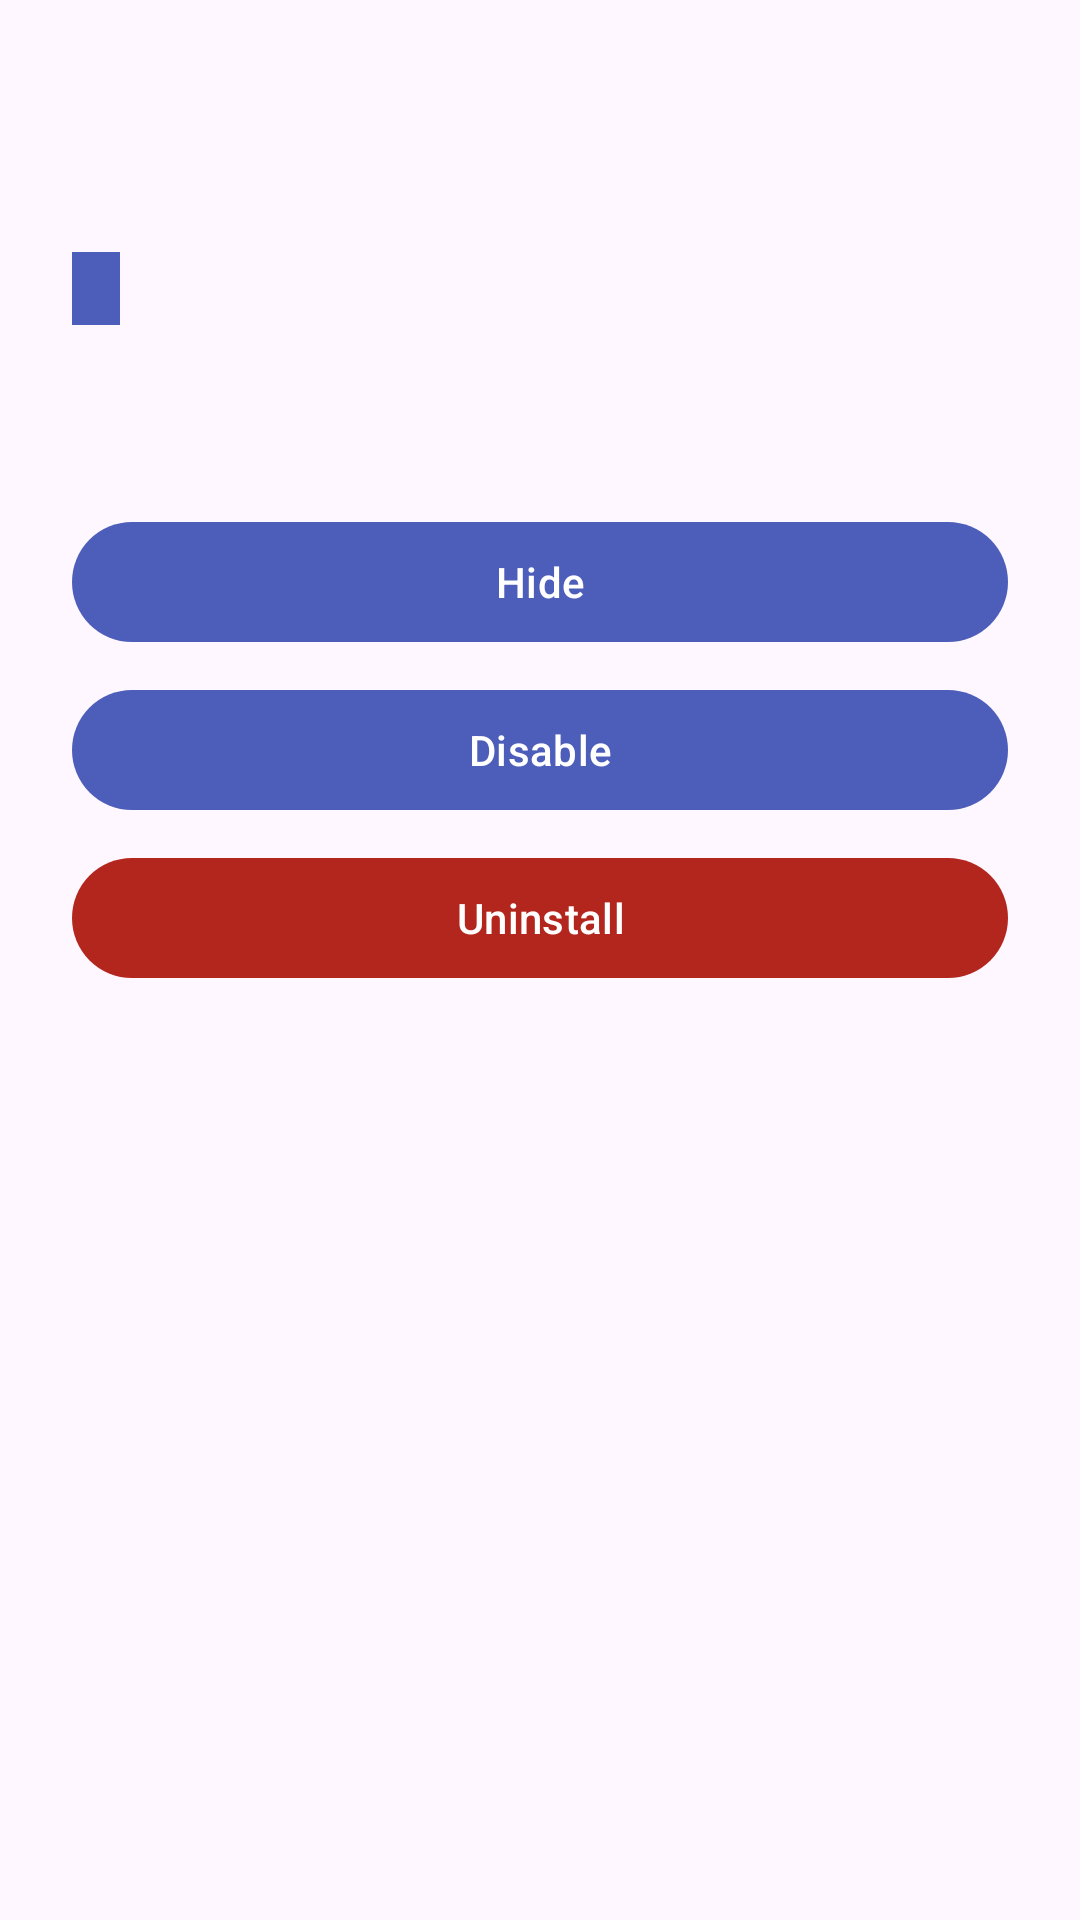

Android layout source for this screen:
<!-- AndroidManifest.xml: application theme Theme.AdbTools -->
<!-- res/layout/bottom_sheet_debloat_action.xml -->
<?xml version="1.0" encoding="utf-8"?>
<LinearLayout xmlns:android="http://schemas.android.com/apk/res/android"
    xmlns:app="http://schemas.android.com/apk/res-auto"
    android:layout_width="match_parent"
    android:layout_height="wrap_content"
    android:background="?attr/colorSurface"
    android:orientation="vertical"
    android:padding="24dp"
    app:layout_behavior="com.google.android.material.bottomsheet.BottomSheetBehavior">

    
    <LinearLayout
        android:layout_width="match_parent"
        android:layout_height="wrap_content"
        android:gravity="center_vertical"
        android:orientation="horizontal">

        <ImageView
            android:id="@+id/app_icon"
            android:layout_width="48dp"
            android:layout_height="48dp"
            android:layout_marginEnd="16dp"
            android:src="@mipmap/ic_launcher" />

        <LinearLayout
            android:layout_width="0dp"
            android:layout_height="wrap_content"
            android:layout_weight="1"
            android:orientation="vertical">

            <com.google.android.material.textview.MaterialTextView
                android:id="@+id/app_name"
                android:layout_width="match_parent"
                android:layout_height="wrap_content"
                android:textColor="?attr/colorOnSurface"
                android:textSize="20sp"
                android:textStyle="bold" />

            <com.google.android.material.textview.MaterialTextView
                android:id="@+id/app_package"
                android:layout_width="match_parent"
                android:layout_height="wrap_content"
                android:textColor="?android:textColorSecondary"
                android:textSize="14sp" />
        </LinearLayout>
    </LinearLayout>

    <LinearLayout
        android:id="@+id/tags_container"
        android:layout_width="match_parent"
        android:layout_height="wrap_content"
        android:layout_marginTop="12dp"
        android:orientation="horizontal">

        <com.google.android.material.textview.MaterialTextView
            android:id="@+id/state_badge"
            android:layout_width="wrap_content"
            android:layout_height="wrap_content"
            android:background="?attr/colorPrimaryVariant"
            android:paddingHorizontal="8dp"
            android:paddingVertical="4dp"
            android:textColor="?attr/colorOnPrimary"
            android:textSize="12sp"
            android:textStyle="bold"
            app:cornerRadius="4dp" />
    </LinearLayout>

    <com.google.android.material.textview.MaterialTextView
        android:id="@+id/severity_description"
        android:layout_width="match_parent"
        android:layout_height="wrap_content"
        android:layout_marginTop="16dp"
        android:textColor="?attr/colorOnSurface"
        android:textSize="16sp" />

    <LinearLayout
        android:id="@+id/links_container"
        android:layout_width="match_parent"
        android:layout_height="wrap_content"
        android:layout_marginTop="16dp"
        android:orientation="vertical"
        android:visibility="gone">
        <com.google.android.material.textview.MaterialTextView
            android:layout_width="match_parent"
            android:layout_height="wrap_content"
            android:text="Links:"
            android:textStyle="bold"
            android:textColor="?attr/colorOnSurface"/>
    </LinearLayout>

    
    <LinearLayout
        android:layout_width="match_parent"
        android:layout_height="wrap_content"
        android:layout_marginTop="24dp"
        android:orientation="vertical">

        <com.google.android.material.button.MaterialButton
            android:id="@+id/btn_hide"
            style="@style/AppTonalButton"
            android:layout_width="match_parent"
            android:layout_height="wrap_content"
            android:text="Hide" />

        <com.google.android.material.button.MaterialButton
            android:id="@+id/btn_disable"
            style="@style/AppTonalButton"
            android:layout_width="match_parent"
            android:layout_height="wrap_content"
            android:layout_marginTop="8dp"
            android:text="Disable" />

        <com.google.android.material.button.MaterialButton
            android:id="@+id/btn_uninstall"
            style="@style/Widget.Material3.Button"
            android:layout_width="match_parent"
            android:layout_height="wrap_content"
            android:layout_marginTop="8dp"
            android:text="Uninstall"
            app:backgroundTint="?attr/colorError"
            app:rippleColor="?attr/colorOnError" />
    </LinearLayout>

</LinearLayout>
<!-- resources referenced by this layout -->
<resources>
  <style name="Theme.AdbTools" parent="Base.Theme.AdbTools" />
  <style name="Base.Theme.AdbTools" parent="Theme.Material3.DayNight.NoActionBar">
          
          <item name="colorAccent">@color/theme_light</item>
          <item name="colorContainer">@color/white</item>
          <item name="strokeColor">@color/theme</item>
          <item name="colorPrimary">@color/theme</item>
      </style>
  <color name="theme_light">#7F8DDF</color>
  <color name="white">#FFFFFFFF</color>
  <color name="theme">#4D5DBA</color>
</resources>
